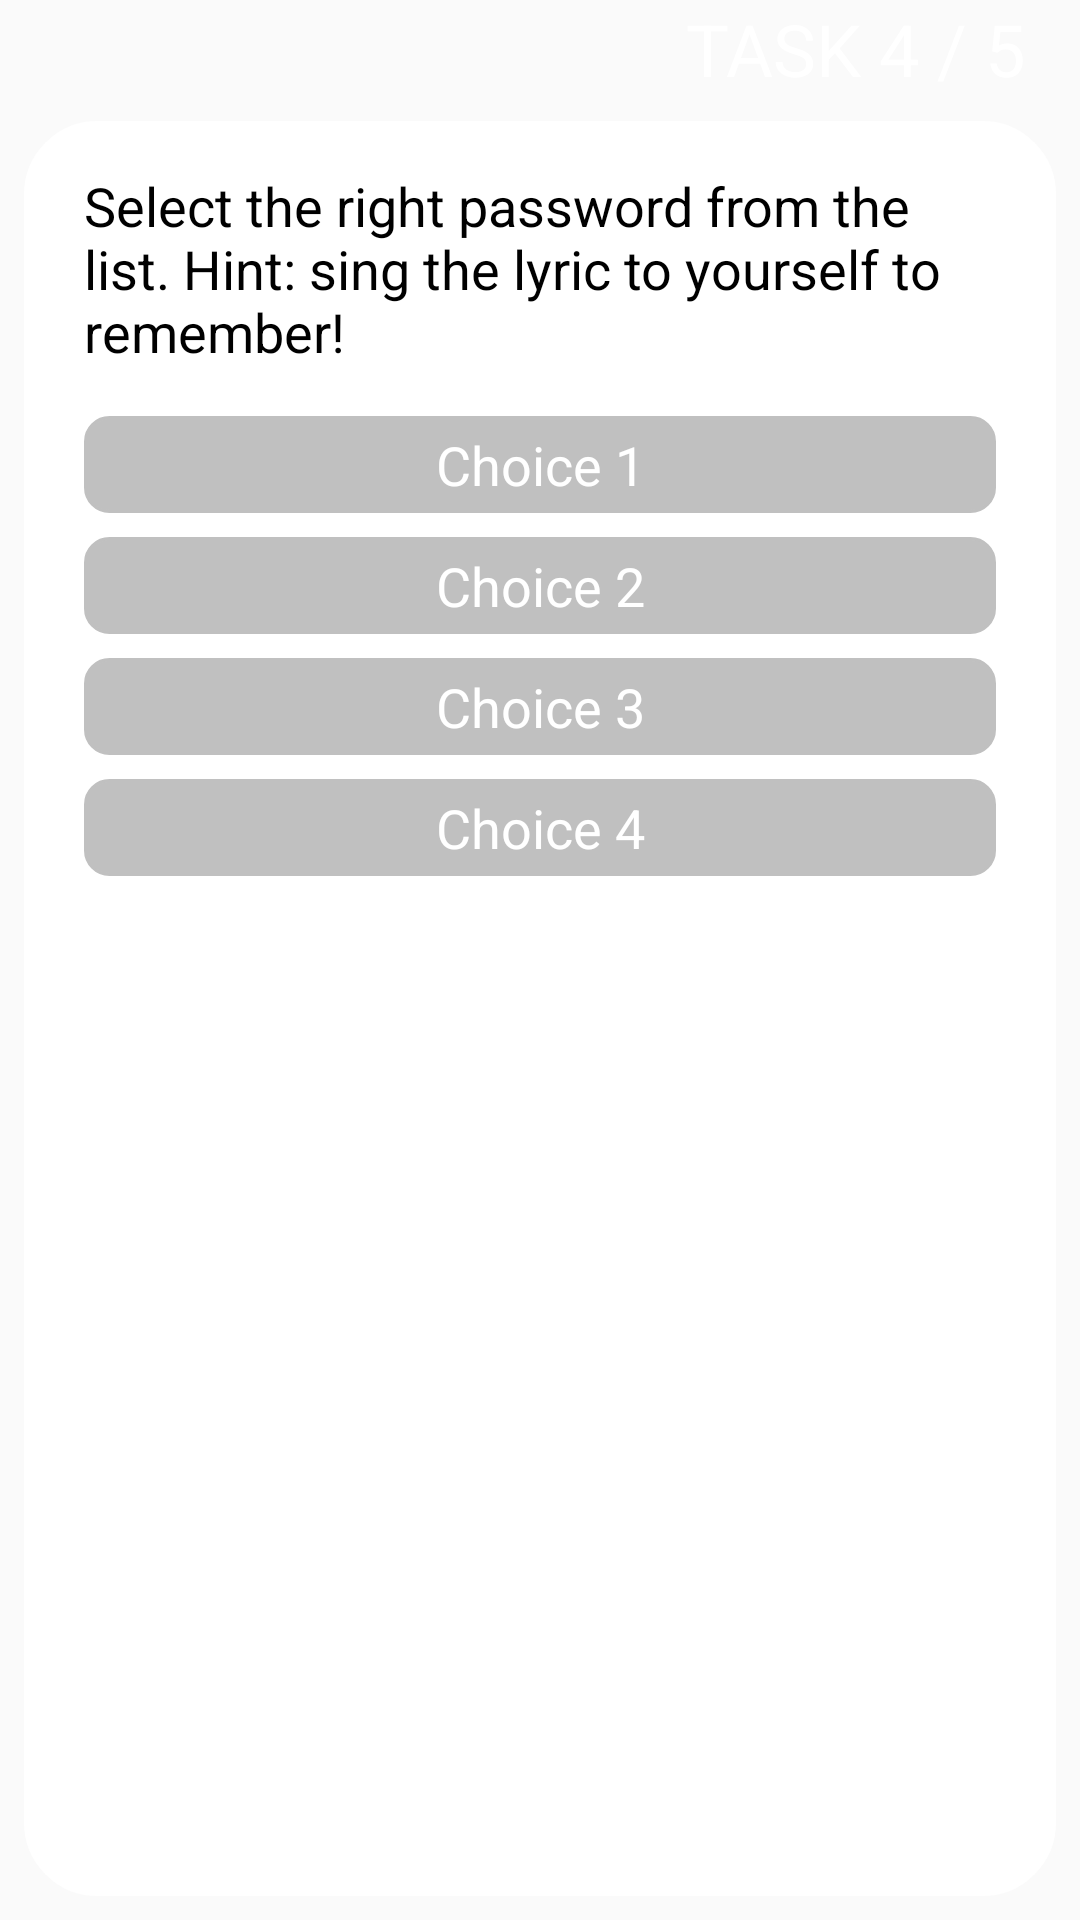

Android layout source for this screen:
<!-- AndroidManifest.xml: application theme AppTheme -->
<!-- res/layout/fragment_game_task_four.xml -->
<?xml version="1.0" encoding="utf-8"?>
<LinearLayout xmlns:android="http://schemas.android.com/apk/res/android"
    xmlns:app="http://schemas.android.com/apk/res-auto"
    xmlns:tools="http://schemas.android.com/tools"
    android:id="@+id/fragment_game_task_three"
    android:layout_width="match_parent"
    android:layout_height="match_parent"
    android:background="@drawable/gradient_b"
    android:orientation="vertical"
    tools:context=".ui.GameActivity"
    tools:ignore="UselessParent">

    <TextView
        android:id="@+id/taskFour"
        android:layout_width="wrap_content"
        android:layout_height="wrap_content"
        android:layout_gravity="end"
        android:paddingEnd="18dp"
        android:text="@string/taskFour"
        android:textAllCaps="true"
        android:textColor="@color/whiteColor"
        android:textSize="@dimen/task_number_font_size" />

    <androidx.core.widget.NestedScrollView
        android:layout_width="match_parent"
        android:layout_height="match_parent"
        android:fillViewport="true"
        android:fitsSystemWindows="true"
        android:overScrollMode="always">

        <LinearLayout
            android:layout_width="match_parent"
            android:layout_height="wrap_content"
            android:layout_gravity="top"
            android:layout_margin="8dp"
            android:background="@drawable/bubble_white"
            android:padding="8dp">

            <LinearLayout
                android:layout_width="match_parent"
                android:layout_height="match_parent"
                android:background="@drawable/bubble_white"
                android:orientation="vertical">

                <TextView
                    android:id="@+id/helpfulTextTaskFour"
                    android:layout_width="wrap_content"
                    android:layout_height="wrap_content"
                    android:paddingHorizontal="@dimen/helpful_text_padding_horizontal"
                    android:paddingVertical="@dimen/helpful_text_padding_vertical"
                    android:text="@string/taskFourChoosePassword"
                    android:textSize="@dimen/helpful_text_font_size" />

                <RadioGroup
                    android:id="@+id/multipleChoiceTaskFour"
                    android:layout_width="match_parent"
                    android:layout_height="wrap_content"
                    android:hapticFeedbackEnabled="true"
                    android:orientation="vertical"
                    android:paddingHorizontal="8dp"
                    android:paddingTop="4dp">

                    <RadioButton
                        android:id="@+id/radioButton1"
                        android:layout_width="match_parent"
                        android:layout_height="wrap_content"
                        android:layout_margin="4dp"
                        android:background="@drawable/bubble_grey"
                        android:button="@null"
                        android:buttonTint="@color/whiteColor"
                        android:gravity="center"
                        android:hapticFeedbackEnabled="true"
                        android:padding="4dp"
                        android:text="Choice 1"
                        android:textColor="@color/whiteColor"
                        android:textSize="18sp" />

                    <RadioButton
                        android:id="@+id/radioButton2"
                        android:layout_width="match_parent"
                        android:layout_height="wrap_content"
                        android:layout_margin="4dp"
                        android:background="@drawable/bubble_grey"
                        android:button="@null"
                        android:buttonTint="@color/whiteColor"
                        android:gravity="center"
                        android:padding="4dp"
                        android:text="Choice 2"
                        android:textColor="@color/whiteColor"
                        android:textSize="18sp" />

                    <RadioButton
                        android:id="@+id/radioButton3"
                        android:layout_width="match_parent"
                        android:layout_height="wrap_content"
                        android:layout_margin="4dp"
                        android:background="@drawable/bubble_grey"
                        android:button="@null"
                        android:buttonTint="@color/whiteColor"
                        android:gravity="center"
                        android:hapticFeedbackEnabled="true"
                        android:padding="4dp"
                        android:text="Choice 3"
                        android:textColor="@color/whiteColor"
                        android:textSize="18sp" />

                    <RadioButton
                        android:id="@+id/radioButton4"
                        android:layout_width="match_parent"
                        android:layout_height="wrap_content"
                        android:layout_marginHorizontal="4dp"
                        android:layout_marginTop="4dp"
                        android:background="@drawable/bubble_grey"
                        android:button="@null"
                        android:buttonTint="@color/whiteColor"
                        android:gravity="center"
                        android:hapticFeedbackEnabled="true"
                        android:padding="4dp"
                        android:text="Choice 4"
                        android:textColor="@color/whiteColor"
                        android:textSize="18sp" />

                </RadioGroup>

                <LinearLayout
                    android:id="@+id/successTaskFour"
                    android:layout_width="wrap_content"
                    android:layout_height="wrap_content"
                    android:layout_gravity="center_horizontal"
                    android:orientation="vertical"
                    android:paddingBottom="8dp"
                    android:visibility="invisible">

                    <com.airbnb.lottie.LottieAnimationView
                        android:id="@+id/checkViewAnimation"
                        android:layout_width="@dimen/success_animation_width"
                        android:layout_height="@dimen/success_animation_height"
                        app:lottie_autoPlay="true"
                        app:lottie_loop="true"
                        app:lottie_rawRes="@raw/checkmarklightgreen" />

                    <LinearLayout
                        android:layout_width="wrap_content"
                        android:layout_height="wrap_content"
                        android:layout_gravity="center"
                        android:orientation="horizontal">

                        <TextView
                            android:layout_width="wrap_content"
                            android:layout_height="wrap_content"
                            android:layout_gravity="center"
                            android:paddingHorizontal="8dp"
                            android:text="@string/great_text"
                            android:textSize="@dimen/great_text_font_size"
                            android:textStyle="bold" />

                        <Button
                            android:id="@+id/continueButtonTaskFour"
                            android:layout_width="wrap_content"
                            android:layout_height="wrap_content"
                            android:layout_gravity="center"
                            android:layout_margin="4dp"
                            android:background="@drawable/bubble"
                            android:paddingHorizontal="8dp"
                            android:text="@string/continue_button"
                            android:textAlignment="center"
                            android:textColor="@color/whiteColor" />

                    </LinearLayout>

                </LinearLayout>

            </LinearLayout>

        </LinearLayout>

    </androidx.core.widget.NestedScrollView>

</LinearLayout>
<!-- resources referenced by this layout -->
<resources>
  <color name="whiteColor">#FFFFFF</color>
  <dimen name="great_text_font_size">24sp</dimen>
  <dimen name="helpful_text_font_size">18sp</dimen>
  <dimen name="helpful_text_padding_horizontal">12dp</dimen>
  <dimen name="helpful_text_padding_vertical">8dp</dimen>
  <dimen name="success_animation_height">250dp</dimen>
  <dimen name="success_animation_width">250dp</dimen>
  <dimen name="task_number_font_size">24sp</dimen>
  <!-- drawable bubble (drawable) -->
  <?xml version="1.0" encoding="UTF-8"?>
  <shape xmlns:android="http://schemas.android.com/apk/res/android">
      <stroke android:width="1dp" android:color="@color/lightGreenColor">
      </stroke>
      <solid android:color="@color/lightGreenColor" />
  
      <corners android:bottomRightRadius="8dp" android:bottomLeftRadius="8dp"
          android:topLeftRadius="8dp" android:topRightRadius="8dp"/>
  </shape>
  <!-- drawable bubble_grey (drawable) -->
  <?xml version="1.0" encoding="UTF-8"?>
  <shape xmlns:android="http://schemas.android.com/apk/res/android">
      <stroke android:width="1dp" android:color="@color/colorPrimary">
      </stroke>
      <solid android:color="@color/colorPrimary" />
  
      <corners android:bottomRightRadius="8dp" android:bottomLeftRadius="8dp"
          android:topLeftRadius="8dp" android:topRightRadius="8dp"/>
  </shape>
  <!-- drawable bubble_white (drawable) -->
  <?xml version="1.0" encoding="UTF-8"?>
  <shape xmlns:android="http://schemas.android.com/apk/res/android">
      <stroke android:width="1dp" android:color="@color/whiteColor">
      </stroke>
      <solid android:color="@color/whiteColor" />
  
      <corners android:bottomRightRadius="24dp" android:bottomLeftRadius="24dp"
          android:topLeftRadius="24dp" android:topRightRadius="24dp"/>
  </shape>
  <string name="continue_button">CONTINUE</string>
  <string name="great_text">Great!</string>
  <string name="taskFour">Task 4 / 5</string>
  <string name="taskFourChoosePassword">Select the right password from the list. Hint: sing the lyric to yourself to remember!</string>
  <style name="AppTheme" parent="Theme.AppCompat.Light.DarkActionBar">
          
          <item name="colorPrimary">@color/colorAccent</item>
          <item name="colorPrimaryDark">@color/colorPrimaryDark</item>
          <item name="colorAccent">@color/colorAccent</item>
          <item name="android:textColor">@color/colorPrimaryDark</item>
      </style>
  <color name="lightGreenColor">#64dd17</color>
  <color name="colorPrimary">#C0C0C0</color>
  <color name="colorAccent">#D81B60</color>
  <color name="colorPrimaryDark">#000000</color>
</resources>
